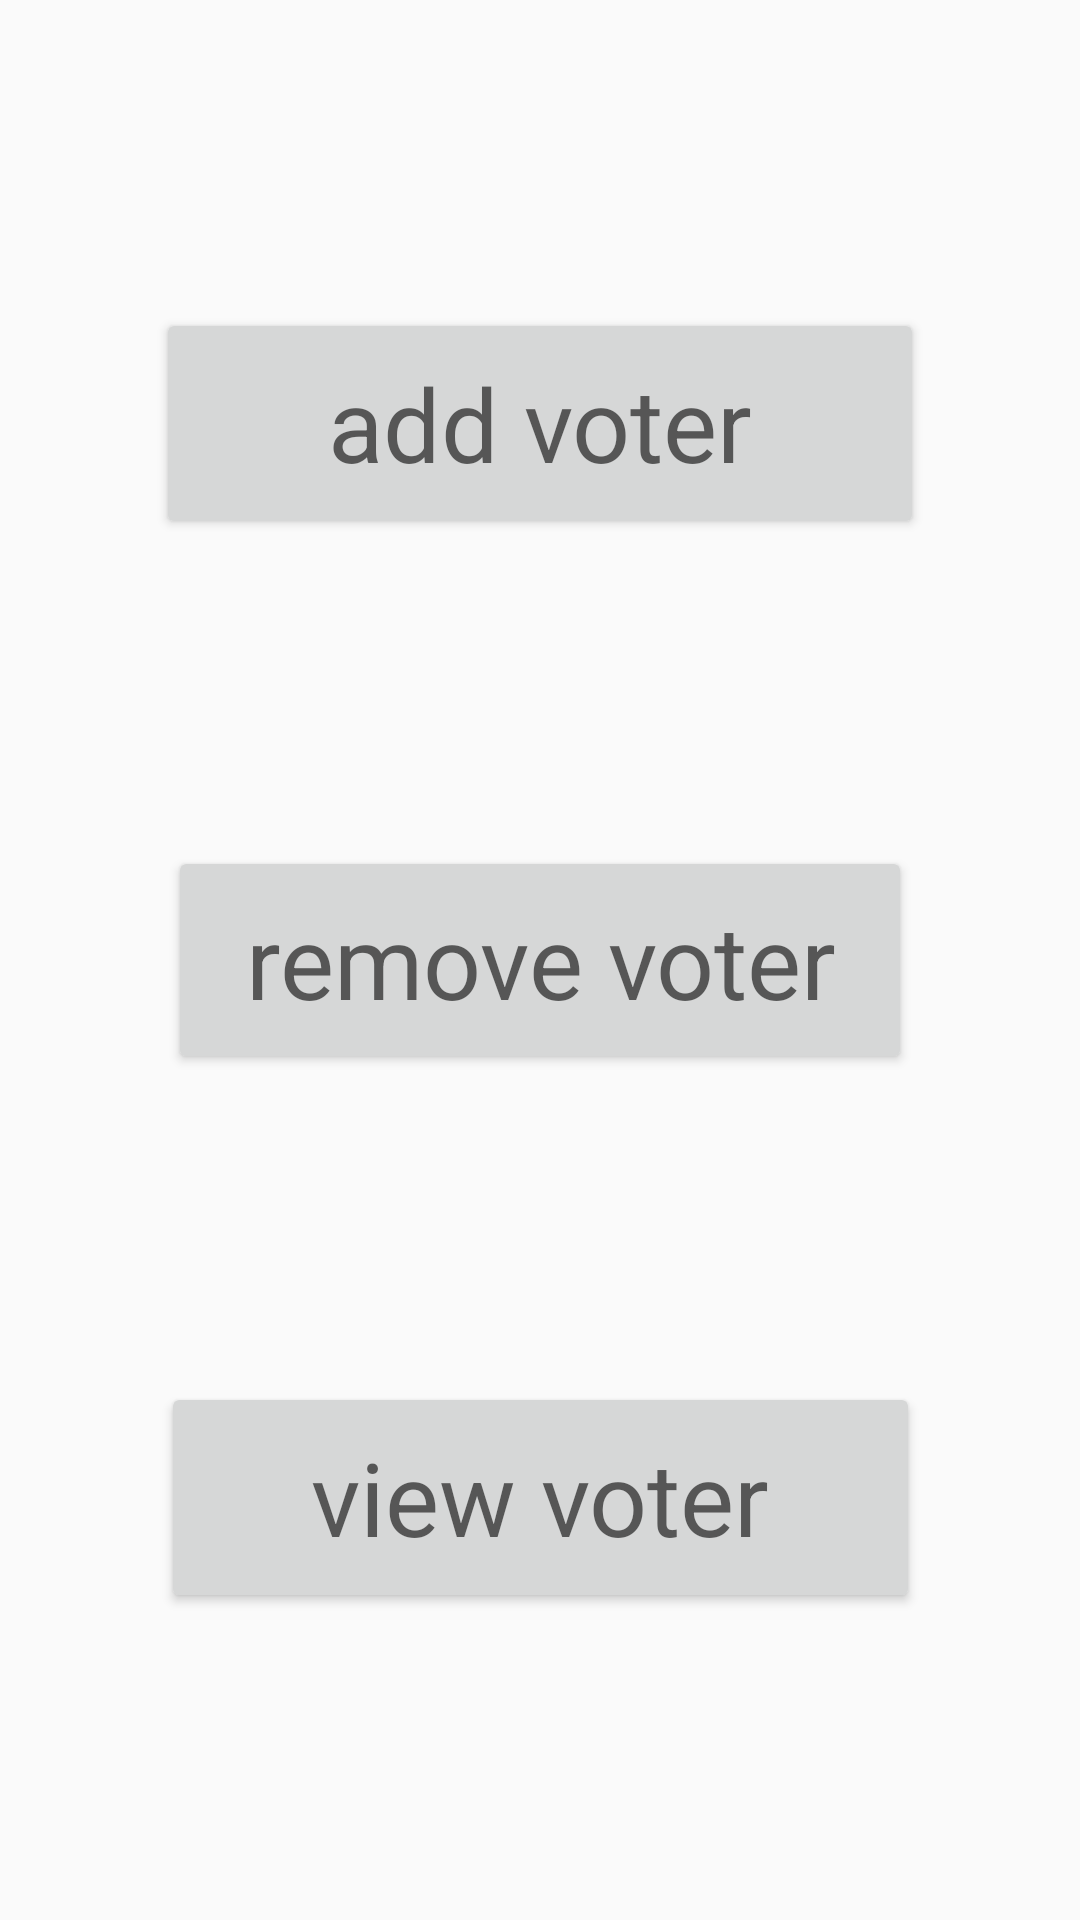

This screen was rendered from an Android layout file. Write that file and the resources it references.
<!-- AndroidManifest.xml: application theme AppTheme -->
<!-- res/layout/activity_voter.xml -->
<?xml version="1.0" encoding="utf-8"?>
<androidx.constraintlayout.widget.ConstraintLayout xmlns:android="http://schemas.android.com/apk/res/android"
    xmlns:app="http://schemas.android.com/apk/res-auto"
    xmlns:tools="http://schemas.android.com/tools"
    android:layout_width="match_parent"
    android:layout_height="match_parent"
    tools:context=".voter">

    <Button
    android:id="@+id/button"
    android:layout_width="256dp"
    android:layout_height="77dp"
    android:layout_alignParentStart="true"
    android:layout_alignParentTop="true"
    android:text="add voter"
    android:textAppearance="@style/TextAppearance.AppCompat.Display1"
    app:layout_constraintBottom_toTopOf="@+id/button2"
    app:layout_constraintEnd_toEndOf="parent"
    app:layout_constraintHorizontal_bias="0.5"
    app:layout_constraintStart_toStartOf="parent"
    app:layout_constraintTop_toTopOf="parent" />

    <Button
        android:id="@+id/button2"
        android:layout_width="248dp"
        android:layout_height="76dp"
        android:layout_alignParentStart="true"
        android:layout_alignParentTop="true"
        android:text="remove voter"
        android:textAppearance="@style/TextAppearance.AppCompat.Display1"
        app:layout_constraintBottom_toTopOf="@+id/button4"
        app:layout_constraintEnd_toEndOf="parent"
        app:layout_constraintHorizontal_bias="0.5"
        app:layout_constraintStart_toStartOf="parent"
        app:layout_constraintTop_toBottomOf="@+id/button" />

    <Button
        android:id="@+id/button4"
        android:layout_width="253dp"
        android:layout_height="77dp"
        android:text="view voter"
        android:textAppearance="@style/TextAppearance.AppCompat.Display1"
        app:layout_constraintBottom_toBottomOf="parent"
        app:layout_constraintEnd_toEndOf="parent"
        app:layout_constraintHorizontal_bias="0.5"
        app:layout_constraintStart_toStartOf="parent"
        app:layout_constraintTop_toBottomOf="@+id/button2" />

</androidx.constraintlayout.widget.ConstraintLayout>
<!-- resources referenced by this layout -->
<resources>
  <style name="AppTheme" parent="Theme.AppCompat.Light.DarkActionBar">
          
          <item name="colorPrimary">@color/colorPrimary</item>
          <item name="colorPrimaryDark">@color/colorPrimaryDark</item>
          <item name="colorAccent">@color/colorAccent</item>
      </style>
  <color name="colorPrimary">#6200EE</color>
  <color name="colorPrimaryDark">#3700B3</color>
  <color name="colorAccent">#03DAC5</color>
</resources>
